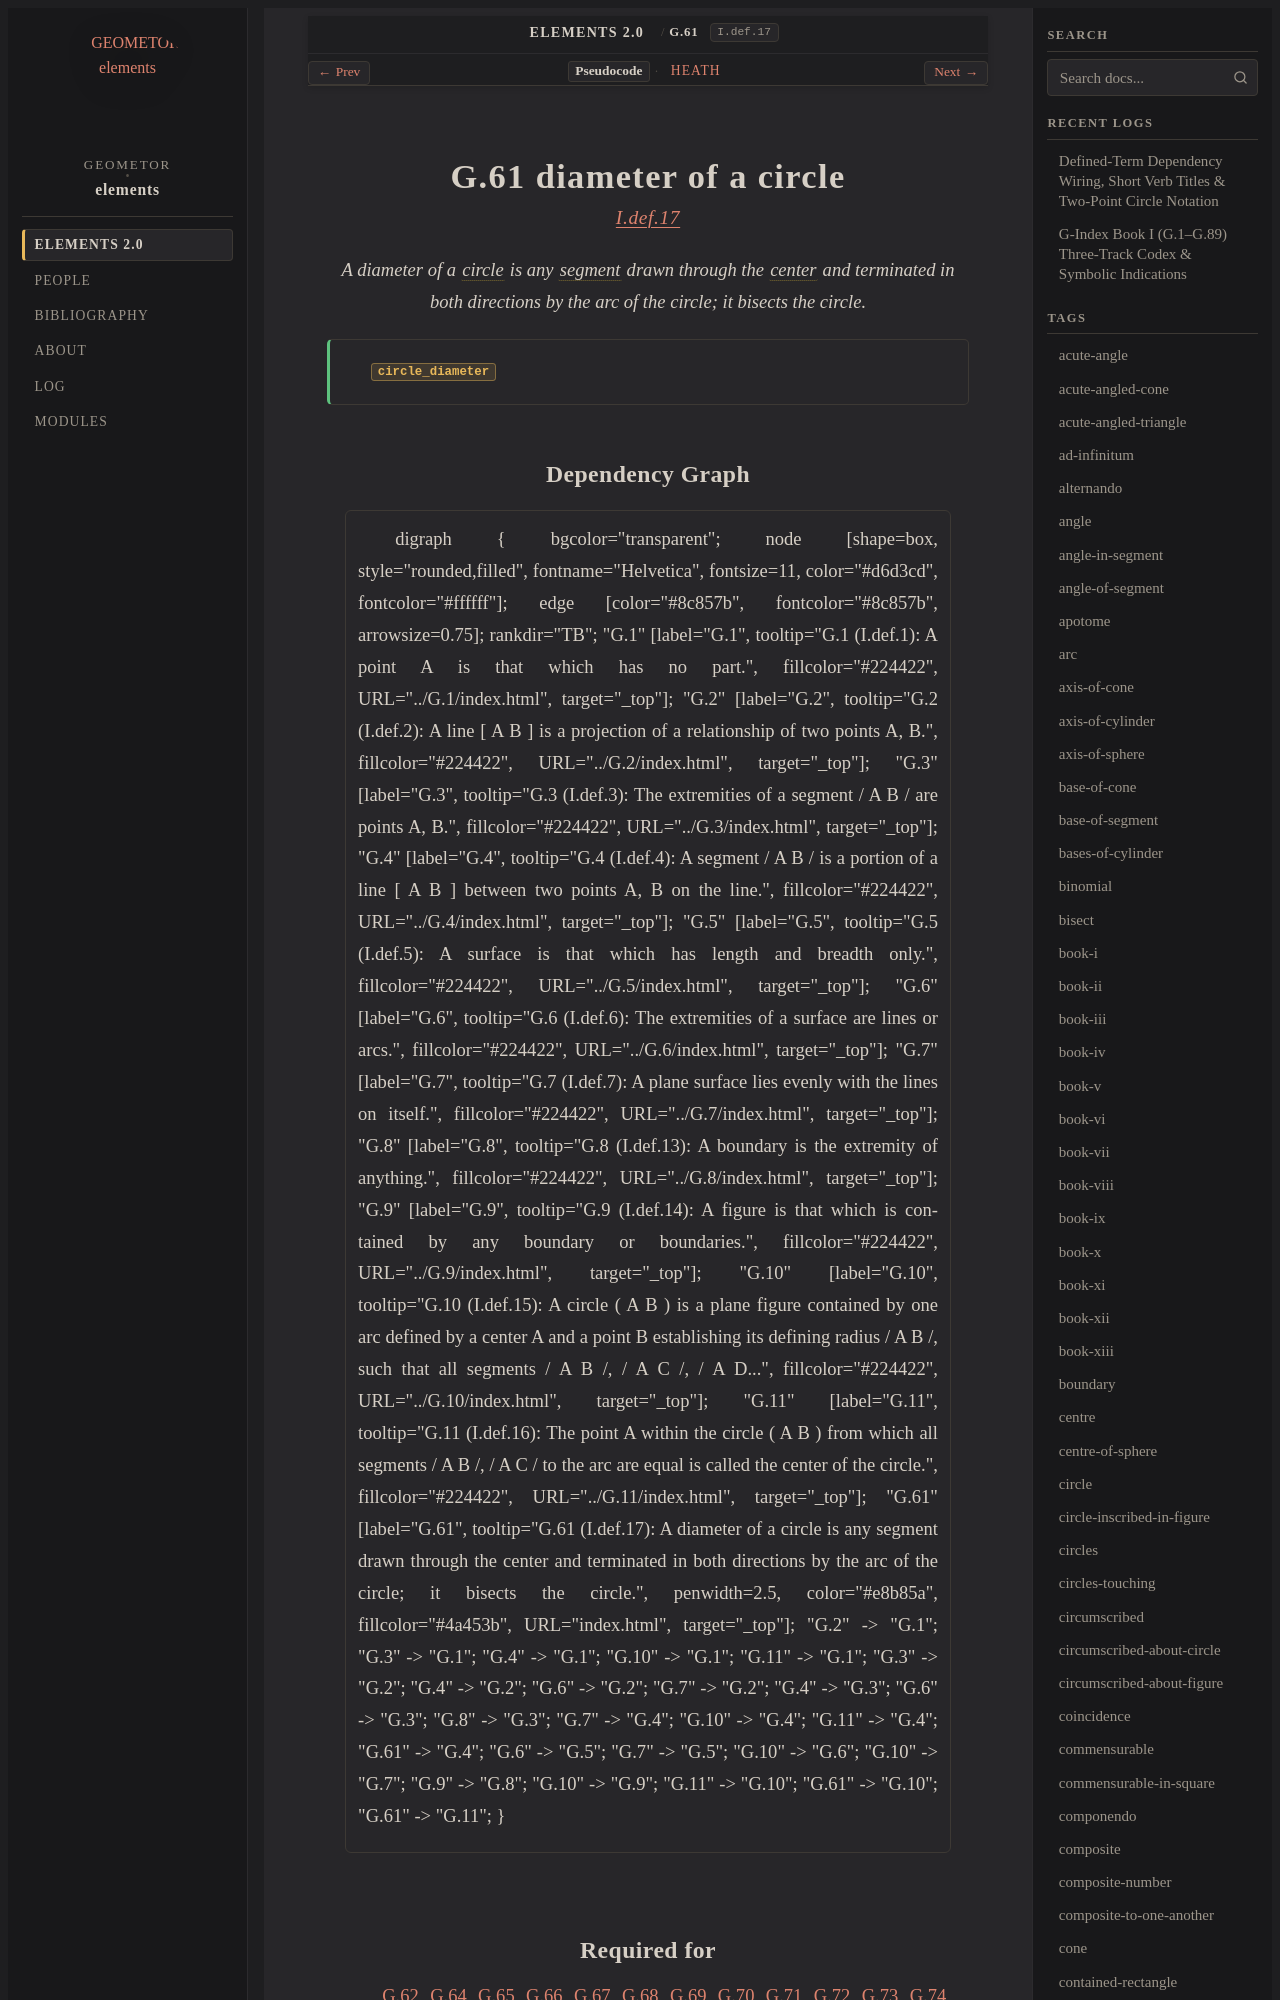

repository: geometor/elements · page: elements2/G.61/index.html · generator: sphinx

:order: 61
:number: 61
:canonical_id: G.61
:original_id: I.def.17
:title: G.61 diameter of a circle
:volume: I
:book: I
:type: def
:categories: definition, plane-geometry
:category: definition, plane-geometry
:tags: book-i, diameter, circle, straight-line, centre, bisect, arc
:dependencies: G.4, G.10, G.11
:excerpt: A diameter of a circle is any segment drawn through the center and terminated in both directions by the arc of the circle; it bisects the circle.

.. _G.61:
.. _I.def.17:

G.61 diameter of a circle
=========================

.. rubric:: `I.def.17 <https://geometor.github.io/euclid/heath/volume_I/book_i/definitions/#i-def-17>`_

.. enunciation::

   A diameter of a :term:`circle <G.10>` is any :term:`segment <G.4>` drawn through the :term:`center <G.11>` and terminated in both directions by the arc of the circle; it bisects the circle.

.. signature:: def

   | :fn:`circle_diameter <G.61>`
